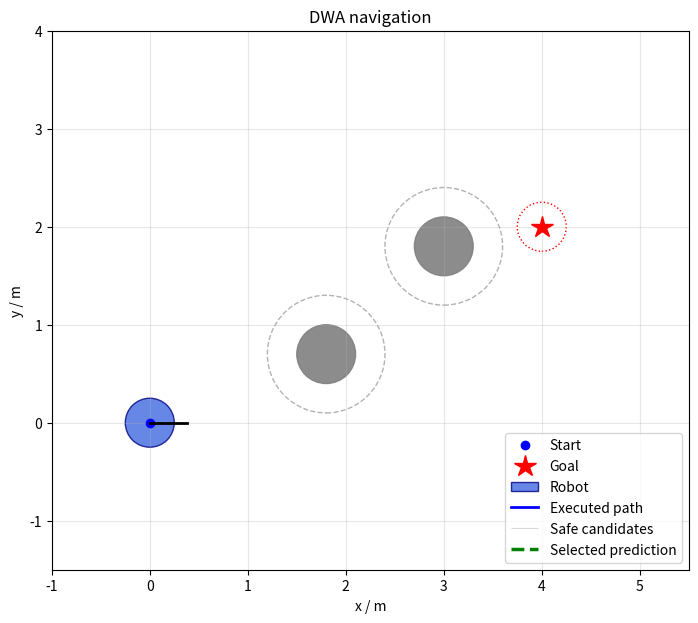

Write Python code to recreate this figure.
import math
from dataclasses import dataclass
import matplotlib.pyplot as plt
from matplotlib.animation import FuncAnimation
from matplotlib.patches import Circle
from matplotlib.collections import LineCollection

@dataclass
class Config:
    # 速度限制
    min_v: float = 0.0
    max_v: float = 1.8
    max_omega: float = 3.0

    # 加速度限制：本例假设加速、减速对称
    max_accel: float = 2.5
    max_angular_accel: float = 3.0

    # 制动减速度大小，必须为正
    brake_accel: float = 2.5
    brake_angular_accel: float = 3.0

    # 三个不同的时间参数
    control_dt: float = 0.1      # 多久重新选择一次速度
    prediction_time: float = 1.0
    simulation_dt: float = 0.05 # 预测与碰撞检查的分段长度

    # 候选速度采样间隔
    v_resolution: float = 0.05
    omega_resolution: float = 0.1

    robot_radius: float = 0.25
    safety_margin: float = 0.05

    distance_cap: float = 3.0
    goal_tolerance: float = 0.25

    heading_weight: float = 0.6
    distance_weight: float = 0.2
    speed_weight: float = 0.2


def move(x, y, theta, v, omega, dt):
    """恒定速度运动的解析解。"""
    if dt < 0:
        raise ValueError("dt 不能小于 0")

    new_theta = theta + omega * dt

    if abs(omega) < 1e-8:
        new_x = x + v * math.cos(theta) * dt
        new_y = y + v * math.sin(theta) * dt
    else:
        radius = v / omega
        new_x = x + radius * (
            math.sin(new_theta) - math.sin(theta)
        )
        new_y = y + radius * (
            math.cos(theta) - math.cos(new_theta)
        )

    return new_x, new_y, new_theta


def predict_trajectory(pose, v, omega, duration, dt):
    """返回包括初始位姿在内的轨迹点。"""
    if duration < 0 or dt <= 0:
        raise ValueError("duration 必须非负，dt 必须为正")

    trajectory = [tuple(pose)]
    elapsed = 0.0

    while duration - elapsed > 1e-10:
        step = min(dt, duration - elapsed)
        pose = move(*pose, v, omega, step)
        trajectory.append(pose)
        elapsed += step

    return trajectory


def calculate_dynamic_window(state, config):
    """state = (x, y, theta, 当前v, 当前omega)。"""
    _, _, _, current_v, current_omega = state

    # 动态窗口与硬件速度范围取交集
    v_lower = max(
        config.min_v,
        current_v - config.max_accel * config.control_dt,
    )
    v_upper = min(
        config.max_v,
        current_v + config.max_accel * config.control_dt,
    )

    omega_lower = max(
        -config.max_omega,
        current_omega
        - config.max_angular_accel * config.control_dt,
    )
    omega_upper = min(
        config.max_omega,
        current_omega
        + config.max_angular_accel * config.control_dt,
    )

    return v_lower, v_upper, omega_lower, omega_upper


def sample_axis(lower, upper, resolution):
    """包括上下界，并在范围允许时加入零。"""
    if resolution <= 0:
        raise ValueError("采样间隔必须为正")
    if lower > upper:
        return []

    count = int(math.floor((upper - lower) / resolution))
    values = [
        lower + i * resolution
        for i in range(count + 1)
    ]
    values.append(upper)

    if lower <= 0 <= upper:
        values.append(0.0)

    return sorted(set(values))


def sample_velocities(window, config):
    v_lower, v_upper, omega_lower, omega_upper = window

    for v in sample_axis(
        v_lower, v_upper, config.v_resolution
    ):
        for omega in sample_axis(
            omega_lower,
            omega_upper,
            config.omega_resolution,
        ):
            yield v, omega


def pose_collides(pose, obstacles, config):
    """障碍物格式：(中心x, 中心y, 半径)。"""
    x, y, _ = pose

    for ox, oy, obstacle_radius in obstacles:
        required_distance = (
            config.robot_radius
            + config.safety_margin
            + obstacle_radius
        )
        if math.hypot(x - ox, y - oy) <= required_distance:
            return True

    return False


def segment_collides(pose, v, omega, dt, obstacles, config):
    """
    保守检查整段运动，避免只检查离散端点而漏掉障碍。

    中间时刻的位置到该段任意位置的距离，
    不超过该段行驶长度的一半。
    因此用这个长度扩大检查圆。
    """
    middle = move(*pose, v, omega, dt / 2)
    extra_radius = abs(v) * dt / 2

    for ox, oy, obstacle_radius in obstacles:
        required_distance = (
            config.robot_radius
            + config.safety_margin
            + obstacle_radius
            + extra_radius
        )

        if math.hypot(
            middle[0] - ox, middle[1] - oy
        ) <= required_distance:
            return True

    return False


def trajectory_is_clear(pose, v, omega, duration,
                        obstacles, config):
    elapsed = 0.0

    while duration - elapsed > 1e-10:
        step = min(
            config.simulation_dt, duration - elapsed
        )

        if segment_collides(
            pose, v, omega, step, obstacles, config
        ):
            return False

        pose = move(*pose, v, omega, step)
        elapsed += step

    return True


def is_admissible(state, v, omega, obstacles, config):
    """
    检查：
    1. 按候选速度执行一个控制周期；
    2. 随后沿固定曲率制动直到停止。

    候选速度在周期开始时直接用于预测，
    这是本教学模型的近似。
    """
    pose = tuple(state[:3])

    if pose_collides(pose, obstacles, config):
        return False

    # 先检查下一个控制周期
    if not trajectory_is_clear(
        pose, v, omega, config.control_dt,
        obstacles, config,
    ):
        return False

    pose = move(
        *pose, v, omega, config.control_dt
    )

    # 选择共同停车时间，使两种减速度均不超限。
    stop_time = max(
        abs(v) / config.brake_accel,
        abs(omega) / config.brake_angular_accel,
    )

    if stop_time < 1e-10:
        return True

    # v、omega 按同一比例线性减小，保持曲率。
    elapsed = 0.0

    while stop_time - elapsed > 1e-10:
        step = min(
            config.simulation_dt, stop_time - elapsed
        )

        # 每段采用时间中点速度。
        scale = max(
            0.0,
            1.0 - (elapsed + step / 2) / stop_time,
        )
        brake_v = v * scale
        brake_omega = omega * scale

        if segment_collides(
            pose, brake_v, brake_omega, step,
            obstacles, config,
        ):
            return False

        pose = move(
            *pose, brake_v, brake_omega, step
        )
        elapsed += step

    return True


def free_path_length(pose, v, omega, obstacles, config):
    """
    估计沿恒定速度轨迹到首次碰撞的距离，
    最多搜索 distance_cap 米。

    使用小段保守检查，返回最后确认安全的距离。
    """
    if pose_collides(pose, obstacles, config):
        return 0.0

    # 圆形机器人原地旋转不改变占据区域。
    if abs(v) < 1e-8:
        return config.distance_cap

    travelled = 0.0

    while config.distance_cap - travelled > 1e-10:
        step = min(
            config.simulation_dt,
            (config.distance_cap - travelled) / abs(v),
        )

        if segment_collides(
            pose, v, omega, step, obstacles, config
        ):
            return travelled

        pose = move(*pose, v, omega, step)
        travelled += abs(v) * step

    return config.distance_cap


def heading_score(x, y, theta, goal_x, goal_y):
    if math.hypot(goal_x - x, goal_y - y) < 1e-10:
        return 1.0

    target_angle = math.atan2(goal_y - y, goal_x - x)
    error = target_angle - theta
    error = math.atan2(math.sin(error), math.cos(error))

    return 1.0 - abs(error) / math.pi


def distance_score(distance, distance_cap):
    return max(0.0, min(distance / distance_cap, 1.0))


def speed_score(v, max_v):
    # 当前版本只考虑非负前进速度
    return max(0.0, min(v / max_v, 1.0))


def total_score(heading, distance, speed, config):
    return (
        config.heading_weight * heading
        + config.distance_weight * distance
        + config.speed_weight * speed
    )


def dwa_step(state, goal, obstacles, config):
    window = calculate_dynamic_window(state, config)
    candidate_trajectories = []
    best_parts = None
    best_score = float("-inf")
    best_control = None
    best_trajectory = None

    for v, omega in sample_velocities(window, config):
        if not is_admissible(
            state, v, omega, obstacles, config
        ):
            continue

        trajectory = predict_trajectory(
            state[:3],
            v,
            omega,
            config.prediction_time,
            config.simulation_dt,
        )

        # 不给预测时段内会碰撞的候选评分。
        if not trajectory_is_clear(
            state[:3], v, omega,
            config.prediction_time,
            obstacles, config,
        ):
            continue

        candidate_trajectories.append(trajectory)

        heading = heading_score(
            *trajectory[-1], *goal
        )

        
        free_distance = free_path_length(
            state[:3], v, omega, obstacles, config
        )

        distance = distance_score(
            free_distance,
            config.distance_cap,
        )

        # 停车与原地转向仍允许参与选择，
        # 但不因为没有向前运动而获得最高前方距离奖励。
        if abs(v) < 1e-6:
            distance = 0.0

        speed = speed_score(v, config.max_v)
        score = total_score(
            heading, distance, speed, config
        )

        if score > best_score:
            best_parts = (heading, distance, speed)
            best_score = score
            best_control = (v, omega)
            best_trajectory = trajectory
    if best_control is not None:
        if abs(best_control[0]) < 1e-6:
            print(
            "选择低速候选：",
            best_control,
            "朝向、距离、速度分数：",
            best_parts,
            )
    return best_control, best_trajectory, candidate_trajectories


def main():
    config = Config()

    state = (0.0, 0.0, 0.0, 0.0, 0.0)
    goal = (4.0, 2.0)

    # 障碍物：中心 x、中心 y、半径
    obstacles = [
        (1.8, 0.7, 0.3),
        (3.0, 1.8, 0.3),
    ]

    history_x = [state[0]]
    history_y = [state[1]]

    finished = False
    step_count = 0

    fig, ax = plt.subplots(figsize=(9, 7))

    ax.set_aspect("equal")
    ax.set_xlim(-1, 5.5)
    ax.set_ylim(-1.5, 4)
    ax.set_xlabel("x / m")
    ax.set_ylabel("y / m")
    ax.set_title("DWA navigation")
    ax.grid(True, alpha=0.3)

    # 起点与目标
    ax.plot(state[0], state[1], "bo", label="Start")
    ax.plot(
        goal[0], goal[1],
        marker="*", color="red", markersize=16,
        linestyle="None", label="Goal",
    )

    # 目标容差范围
    ax.add_patch(
        Circle(
            goal,
            config.goal_tolerance,
            fill=False,
            edgecolor="red",
            linestyle=":",
        )
    )

    # 障碍实体，以及考虑机器人尺寸后的禁入区域。
    for ox, oy, radius in obstacles:
        ax.add_patch(
            Circle(
                (ox, oy), radius,
                color="gray", alpha=0.9,
            )
        )

        ax.add_patch(
            Circle(
                (ox, oy),
                radius
                + config.robot_radius
                + config.safety_margin,
                fill=False,
                edgecolor="gray",
                linestyle="--",
                alpha=0.6,
            )
        )

    # 机器人实体
    robot = Circle(
        state[:2],
        config.robot_radius,
        facecolor="royalblue",
        edgecolor="navy",
        alpha=0.8,
        label="Robot",
    )
    ax.add_patch(robot)

    # 历史路径
    history_line, = ax.plot(
        [], [], "b-", linewidth=2,
        label="Executed path",
    )

    # 所有通过安全检查的候选轨迹
    candidate_lines = LineCollection(
        [], colors="gray", linewidths=0.8, alpha=0.3,
        zorder=1, label="Safe candidates",
    )
    ax.add_collection(candidate_lines)

    # 当前选中的预测轨迹
    prediction_line, = ax.plot(
        [], [], "g--", linewidth=2.5, zorder=3,
        label="Selected prediction",
    )

    # 用线段表示朝向
    heading_line, = ax.plot(
        [], [], color="black", linewidth=2,
    )

    status_text = ax.text(
        0.02, 0.98, "",
        transform=ax.transAxes,
        va="top",
    )

    ax.legend(loc="lower right")

    def draw_robot():
        x, y, theta = state[:3]

        robot.center = (x, y)

        heading_length = config.robot_radius * 1.5

        heading_line.set_data(
            [x, x + heading_length * math.cos(theta)],
            [y, y + heading_length * math.sin(theta)],
        )

        history_line.set_data(history_x, history_y)

    def finish(message):
        nonlocal finished

        finished = True
        candidate_lines.set_segments([])
        prediction_line.set_data([], [])
        status_text.set_text(message)

        # 停止动画计时，保留窗口。
        animation.event_source.stop()

    def update(_frame):
        nonlocal state, step_count

        if finished:
            return

        distance_to_goal = math.hypot(
            goal[0] - state[0],
            goal[1] - state[1],
        )

        if distance_to_goal <= config.goal_tolerance:
            finish("Goal region reached — simulation ended")
            return

        if step_count >= 500:
            finish("Maximum simulation steps reached")
            return

        control, trajectory, candidates = dwa_step(
            state, goal, obstacles, config
        )

        candidate_lines.set_segments([
            [(x, y) for x, y, theta in path]
            for path in candidates
        ])

        if control is None:
            finish("No admissible control — simulation paused")
            return

        v, omega = control

        # 这条预测线以执行前的位姿为起点。
        prediction_line.set_data(
            [pose[0] for pose in trajectory],
            [pose[1] for pose in trajectory],
        )

        # 实际只执行一个控制周期。
        x, y, theta = move(
            *state[:3],
            v,
            omega,
            config.control_dt,
        )

        state = (x, y, theta, v, omega)

        history_x.append(x)
        history_y.append(y)
        step_count += 1

        draw_robot()

        status_text.set_text(
            f"Step: {step_count}\n"
            f"Simulation time: "
            f"{step_count * config.control_dt:.1f} s\n"
            f"v: {v:.2f} m/s\n"
            f"omega: {omega:.2f} rad/s\n"
            f"Safe candidates: {len(candidates)}"
        )

    draw_robot()

    # 保留 animation 变量，避免动画对象被提前回收。
    animation = FuncAnimation(
        fig,
        update,
        init_func=draw_robot,
        interval=config.control_dt * 1000,
        blit=False,
        cache_frame_data=False,
    )

    plt.show()


if __name__ == "__main__":
    main()
